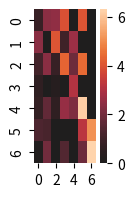

This chart was generated by the following Python code:
def plot():
    try:
        import pandas as pd
        import numpy as np
        import matplotlib.pyplot as plt
        import seaborn as sns
    except ModuleNotFoundError:
        return

    fig, ax = plt.subplots(figsize=(1, 2))

    harvest = np.array([[0.8, 2.4, 2.5, 3.9, 0.0, 4.0, 0.0],
                        [2.4, 0.0, 4.0, 1.0, 2.7, 0.0, 0.0],
                        [1.1, 2.4, 0.8, 4.3, 1.9, 4.4, 0.0],
                        [0.6, 0.0, 0.3, 0.0, 3.1, 0.0, 0.0],
                        [0.7, 1.7, 0.6, 2.6, 2.2, 6.2, 0.0],
                        [1.3, 1.2, 0.0, 0.0, 0.0, 3.2, 5.1],
                        [0.1, 2.0, 0.0, 1.4, 0.0, 1.9, 6.3]])

    ax = sns.heatmap(harvest, center=0)

    plt.show()


plot()
